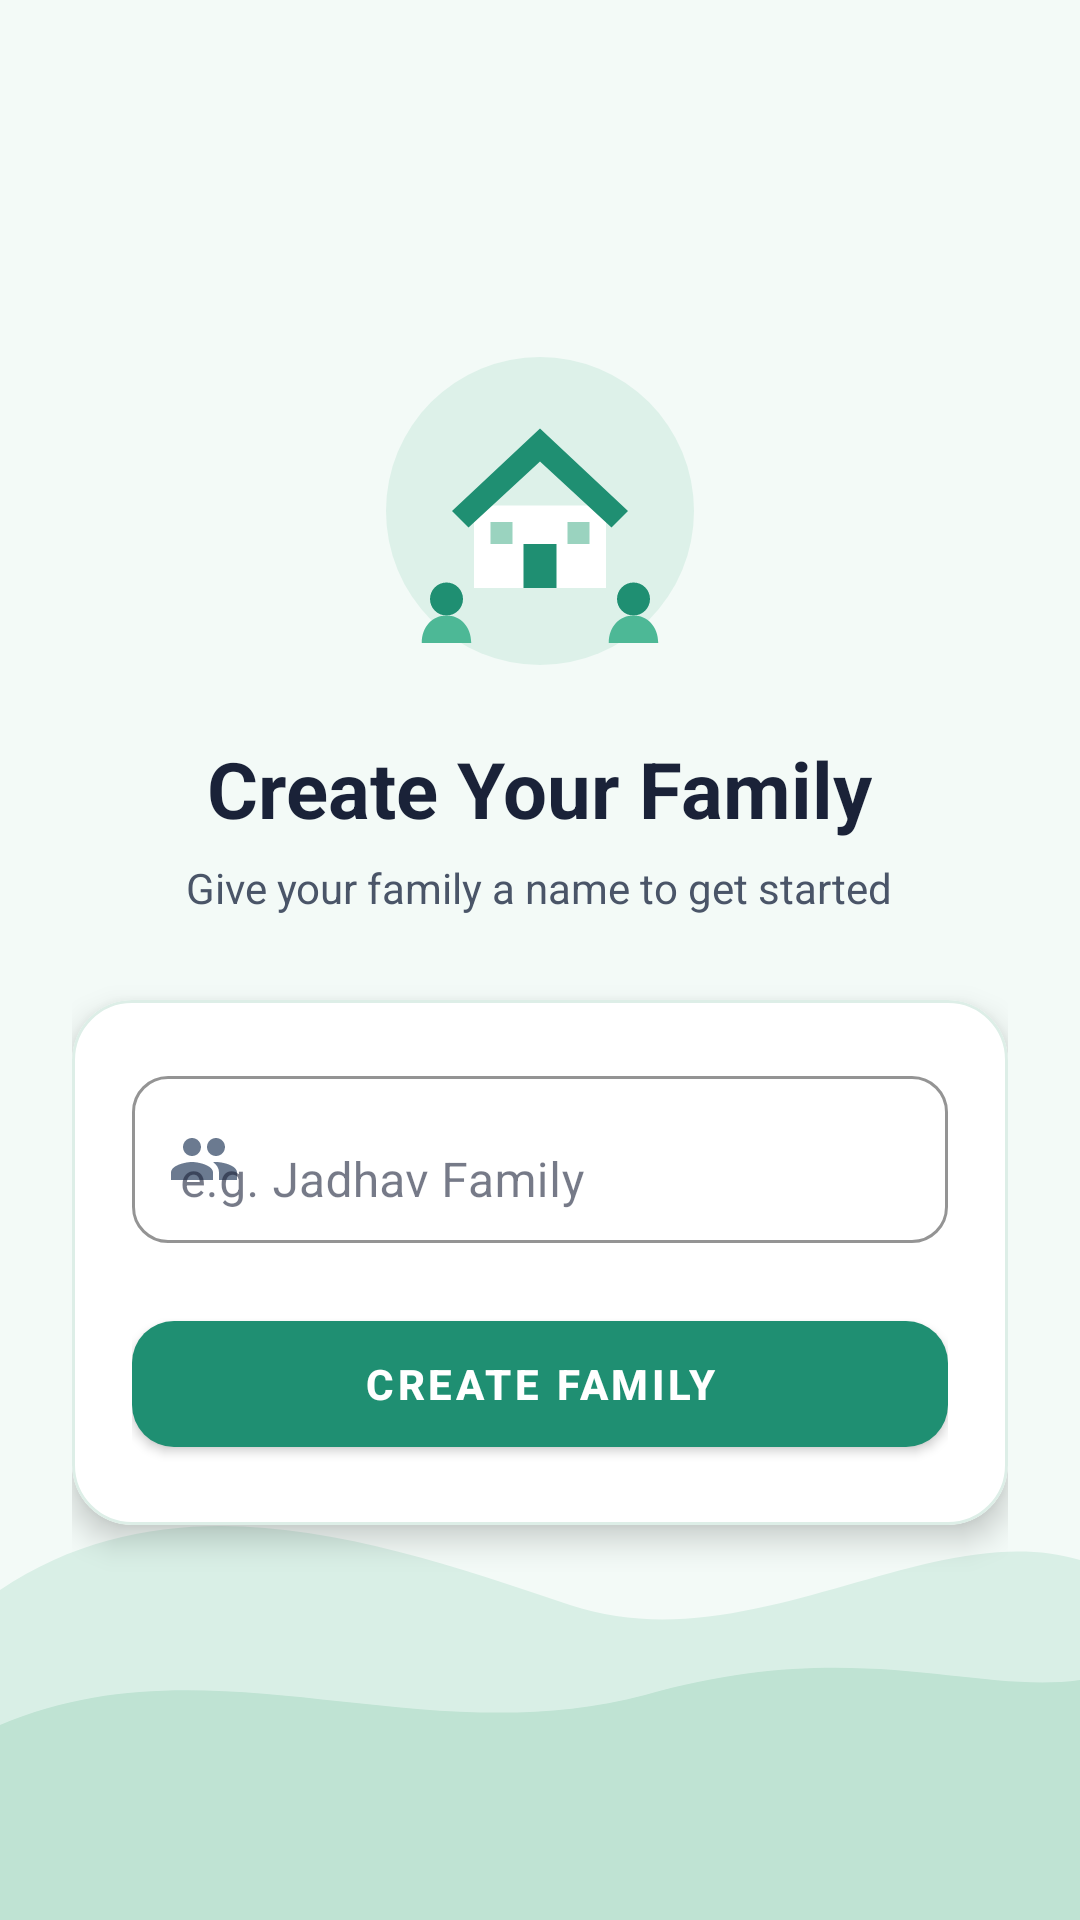

This screen was rendered from an Android layout file. Write that file and the resources it references.
<!-- AndroidManifest.xml: application theme Theme.DhanovaAI -->
<!-- res/layout/activity_create_family.xml -->
<?xml version="1.0" encoding="utf-8"?>
<FrameLayout xmlns:android="http://schemas.android.com/apk/res/android"
    xmlns:app="http://schemas.android.com/apk/res-auto"
    android:layout_width="match_parent"
    android:layout_height="match_parent"
    android:background="#F3FAF7"
    android:theme="@style/ThemeOverlay.DhanovaForm">

    <ImageView
        android:layout_width="match_parent"
        android:layout_height="180dp"
        android:layout_gravity="bottom"
        android:importantForAccessibility="no"
        android:scaleType="fitXY"
        android:src="@drawable/ic_hills_welcome" />

    <ScrollView
        android:layout_width="match_parent"
        android:layout_height="match_parent"
        android:fillViewport="true"
        android:scrollbars="none">

        <LinearLayout
            android:layout_width="match_parent"
            android:layout_height="match_parent"
            android:gravity="center"
            android:orientation="vertical"
            android:paddingStart="24dp"
            android:paddingTop="32dp"
            android:paddingEnd="24dp"
            android:paddingBottom="48dp">

            <ImageView
                android:layout_width="110dp"
                android:layout_height="110dp"
                android:importantForAccessibility="no"
                android:src="@drawable/ic_family_home" />

            <TextView
                android:layout_width="wrap_content"
                android:layout_height="wrap_content"
                android:layout_marginTop="20dp"
                android:text="Create Your Family"
                android:textColor="#1A2238"
                android:textSize="26sp"
                android:textStyle="bold" />

            <TextView
                android:layout_width="wrap_content"
                android:layout_height="wrap_content"
                android:layout_marginTop="6dp"
                android:layout_marginBottom="28dp"
                android:gravity="center"
                android:text="Give your family a name to get started"
                android:textColor="#4A5568"
                android:textSize="14sp" />

            <com.google.android.material.card.MaterialCardView
                android:layout_width="match_parent"
                android:layout_height="wrap_content"
                app:cardBackgroundColor="#FFFFFF"
                app:cardCornerRadius="20dp"
                app:cardElevation="6dp"
                app:strokeColor="#DDEEE7"
                app:strokeWidth="1dp">

                <LinearLayout
                    android:layout_width="match_parent"
                    android:layout_height="wrap_content"
                    android:orientation="vertical"
                    android:padding="20dp">

                    <com.google.android.material.textfield.TextInputLayout
                        android:layout_width="match_parent"
                        android:layout_height="wrap_content"
                        android:hint="e.g. Jadhav Family"
                        app:boxBackgroundColor="#FFFFFF"
                        app:boxBackgroundMode="outline"
                        app:boxCornerRadiusBottomEnd="12dp"
                        app:boxCornerRadiusBottomStart="12dp"
                        app:boxCornerRadiusTopEnd="12dp"
                        app:boxCornerRadiusTopStart="12dp"
                        app:boxStrokeColor="#1F8F72"
                        app:startIconDrawable="@drawable/ic_join_family"
                        app:startIconTint="#6B7A90">

                        <com.google.android.material.textfield.TextInputEditText
                            android:id="@+id/et_family_name"
                            android:layout_width="match_parent"
                            android:layout_height="wrap_content"
                            android:inputType="textCapWords"
                            android:textColor="#1A2238" />
                    </com.google.android.material.textfield.TextInputLayout>

                    <com.google.android.material.button.MaterialButton
                        android:id="@+id/btn_create_family_submit"
                        android:layout_width="match_parent"
                        android:layout_height="54dp"
                        android:layout_marginTop="20dp"
                        android:text="CREATE FAMILY"
                        android:textColor="#FFFFFF"
                        android:textSize="14sp"
                        android:textStyle="bold"
                        app:backgroundTint="#1F8F72"
                        app:cornerRadius="14dp" />
                </LinearLayout>
            </com.google.android.material.card.MaterialCardView>

        </LinearLayout>
    </ScrollView>
</FrameLayout>
<!-- resources referenced by this layout -->
<resources>
  <!-- drawable ic_family_home (drawable) -->
  <vector xmlns:android="http://schemas.android.com/apk/res/android"
      android:width="130dp" android:height="130dp"
      android:viewportWidth="120" android:viewportHeight="120">
      
      <path android:fillColor="#DDF1E9"
          android:pathData="M60,60m-56,0a56,56 0,1 1,112 0a56,56 0,1 1,-112 0"/>
      
      <path android:fillColor="#FFFFFF"
          android:pathData="M36,58h48v30h-48z"/>
      
      <path android:fillColor="#1F8F72"
          android:pathData="M28,60L60,30L92,60L86,66L60,42L34,66z"/>
      
      <path android:fillColor="#1F8F72"
          android:pathData="M54,88v-16h12v16z"/>
      
      <path android:fillColor="#9AD3BF"
          android:pathData="M42,64h8v8h-8zM70,64h8v8h-8z"/>
      
      <path android:fillColor="#1F8F72"
          android:pathData="M26,92m-6,0a6,6 0,1 1,12 0a6,6 0,1 1,-12 0"/>
      <path android:fillColor="#1F8F72"
          android:pathData="M94,92m-6,0a6,6 0,1 1,12 0a6,6 0,1 1,-12 0"/>
      <path android:fillColor="#4DB896"
          android:pathData="M17,108c0,-6 4,-10 9,-10s9,4 9,10zM85,108c0,-6 4,-10 9,-10s9,4 9,10z"/>
  </vector>
  <!-- drawable ic_hills_welcome (drawable) -->
  <vector xmlns:android="http://schemas.android.com/apk/res/android"
      android:width="360dp" android:height="180dp"
      android:viewportWidth="360" android:viewportHeight="180">
      <path android:fillColor="#D9EFE6"
          android:pathData="M0,70C60,30 130,55 190,75C250,95 310,45 360,60L360,180L0,180z"/>
      <path android:fillColor="#BFE3D3"
          android:pathData="M0,115C70,85 140,125 215,105C285,85 325,105 360,100L360,180L0,180z"/>
  </vector>
  <!-- drawable ic_join_family (drawable) -->
  <vector xmlns:android="http://schemas.android.com/apk/res/android"
      android:width="24dp" android:height="24dp"
      android:viewportWidth="24" android:viewportHeight="24">
      <path android:fillColor="#1F8F72"
          android:pathData="M16,11c1.66,0 2.99,-1.34 2.99,-3S17.66,5 16,5c-1.66,0 -3,1.34 -3,3s1.34,3 3,3zM8,11c1.66,0 2.99,-1.34 2.99,-3S9.66,5 8,5C6.34,5 5,6.34 5,8s1.34,3 3,3zM8,13c-2.33,0 -7,1.17 -7,3.5V19h14v-2.5c0,-2.33 -4.67,-3.5 -7,-3.5zM16,13c-0.29,0 -0.62,0.02 -0.97,0.05 1.16,0.84 1.97,1.97 1.97,3.45V19h6v-2.5c0,-2.33 -4.67,-3.5 -7,-3.5z"/>
  </vector>
  <style name="ThemeOverlay.DhanovaForm" parent="ThemeOverlay.MaterialComponents.Light">
          <item name="colorPrimary">#1F8F72</item>
          <item name="colorOnPrimary">#FFFFFF</item>
          <item name="colorSurface">#FFFFFF</item>
          <item name="colorOnSurface">#1A2238</item>
          <item name="android:textColorPrimary">#1A2238</item>
          <item name="android:textColorSecondary">#4A5568</item>
          <item name="android:textColorHint">#6B7A90</item>
      </style>
  <style name="Theme.DhanovaAI" parent="Theme.MaterialComponents.DayNight.NoActionBar">
          
          <item name="colorPrimary">@color/purple_500</item>
          <item name="colorPrimaryVariant">@color/purple_700</item>
          <item name="colorOnPrimary">@color/white</item>
          
          <item name="colorSecondary">@color/teal_200</item>
          <item name="colorSecondaryVariant">@color/teal_700</item>
          <item name="colorOnSecondary">@color/black</item>
          
          <item name="android:statusBarColor">?attr/colorPrimaryVariant</item>
          
      </style>
  <!-- not gathered from this repository: default colours our renderer supplied (Android Studio template values) -->
  <color name="purple_500">#FF6200EE</color>
  <color name="purple_700">#FF3700B3</color>
  <color name="teal_200">#FF03DAC5</color>
  <color name="teal_700">#FF018786</color>
  <color name="black">#FF000000</color>
  <color name="white">#FFFFFFFF</color>
</resources>
